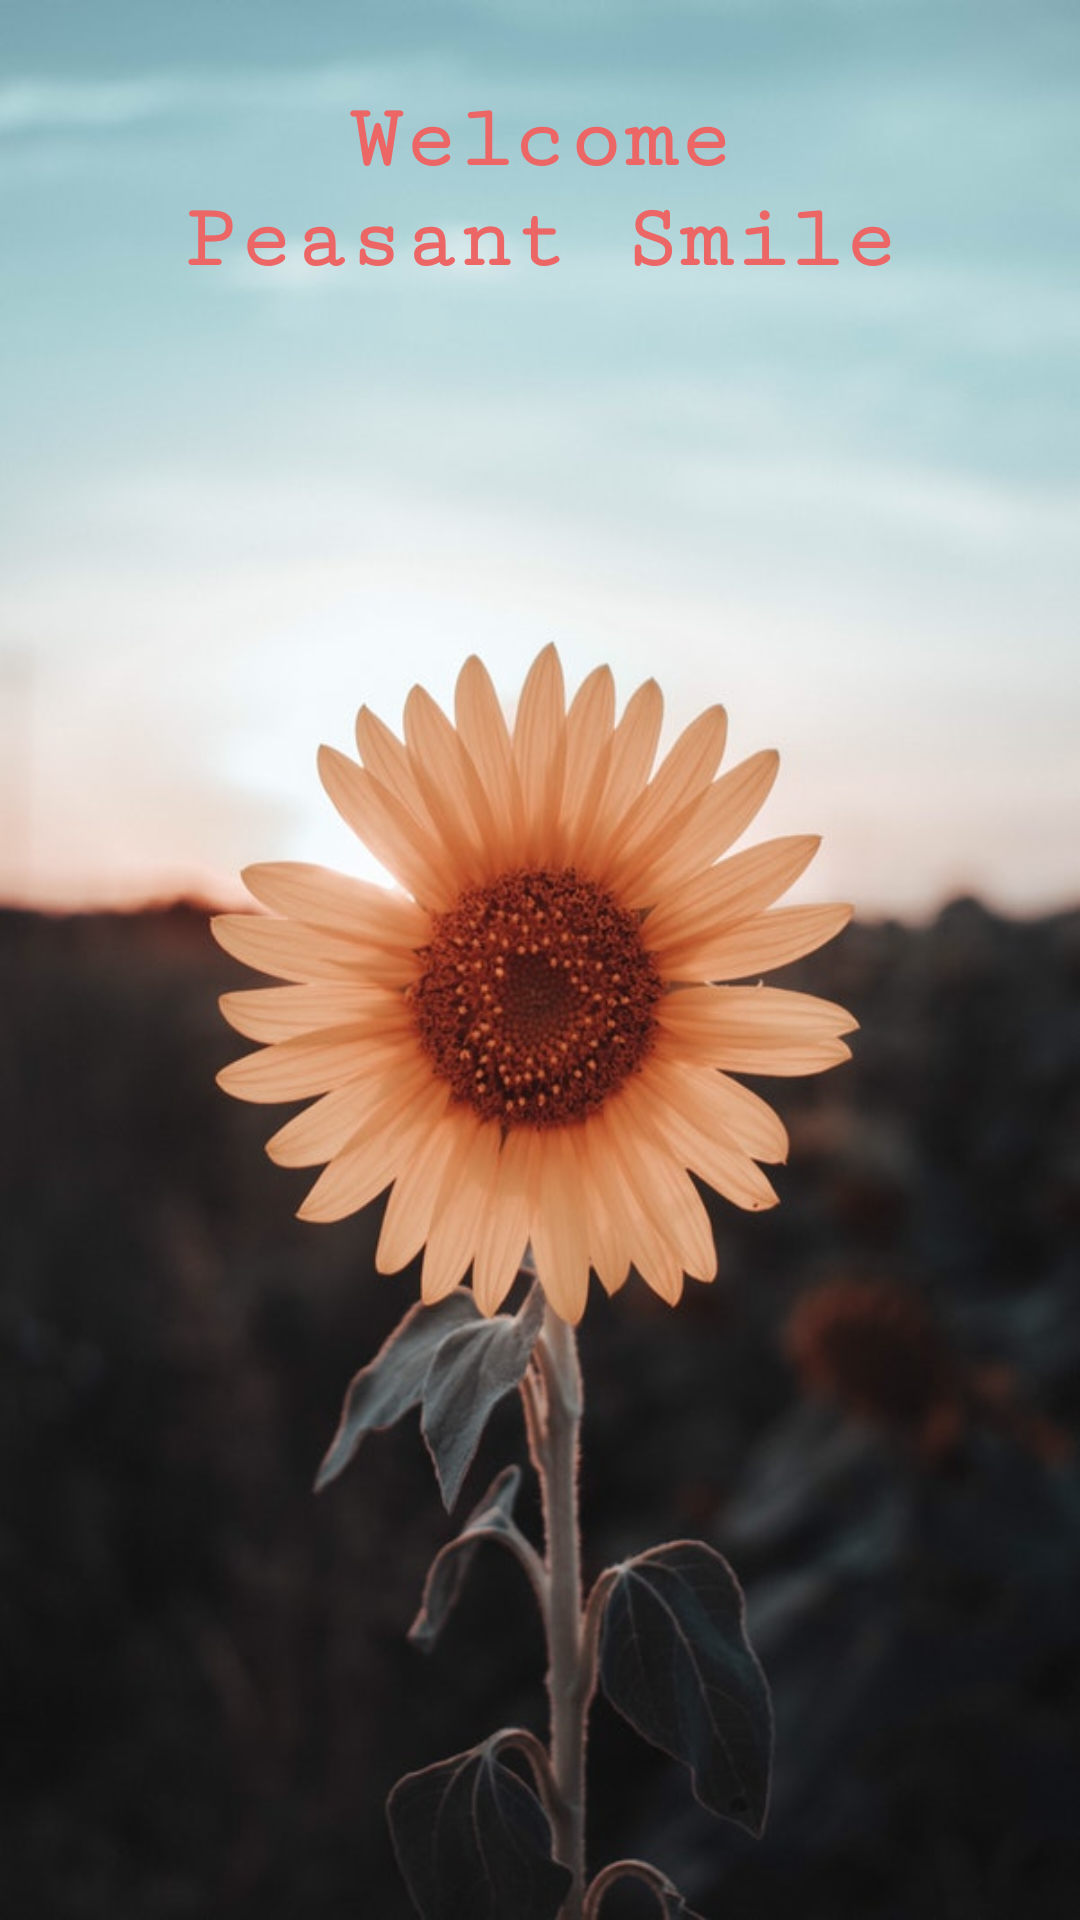

Write the Android layout XML for this screen, with the resource values it uses.
<!-- AndroidManifest.xml: application theme AppTheme -->
<!-- res/layout/activity_welcome.xml -->
<?xml version="1.0" encoding="utf-8"?>
<LinearLayout xmlns:android="http://schemas.android.com/apk/res/android"
    xmlns:app="http://schemas.android.com/apk/res-auto"
    xmlns:tools="http://schemas.android.com/tools"
    android:layout_width="match_parent"
    android:layout_height="match_parent"
    tools:context=".Welcome"
    android:orientation="vertical"
    android:background="@drawable/flower">

    <TextView
        android:fontFamily="serif-monospace"
        android:layout_marginTop="30dp"
        android:layout_width="match_parent"
        android:layout_height="wrap_content"
        android:text="Welcome"
        android:textStyle="bold"
        android:textSize="30dp"
        android:gravity="center"
        android:textColor="#ec6666"/>
    <TextView
        android:fontFamily="serif-monospace"
        android:layout_width="match_parent"
        android:layout_height="wrap_content"
        android:text="Peasant Smile"
        android:textStyle="bold"
        android:textSize="30dp"
        android:gravity="center"
        android:textColor="#ec6666"/>

</LinearLayout>
<!-- resources referenced by this layout -->
<resources>
  <!-- drawable flower: jpg bitmap (drawable, 63783 bytes) -->
  <style name="AppTheme" parent="Theme.AppCompat.Light.NoActionBar">
          
          <item name="colorPrimary">@color/colorPrimary</item>
          <item name="colorPrimaryDark">@color/colorPrimaryDark</item>
          <item name="colorAccent">@color/colorAccent</item>
      </style>
  <color name="colorPrimary">#3F51B5</color>
  <color name="colorPrimaryDark">#303F9F</color>
  <color name="colorAccent">#FF4081</color>
</resources>
